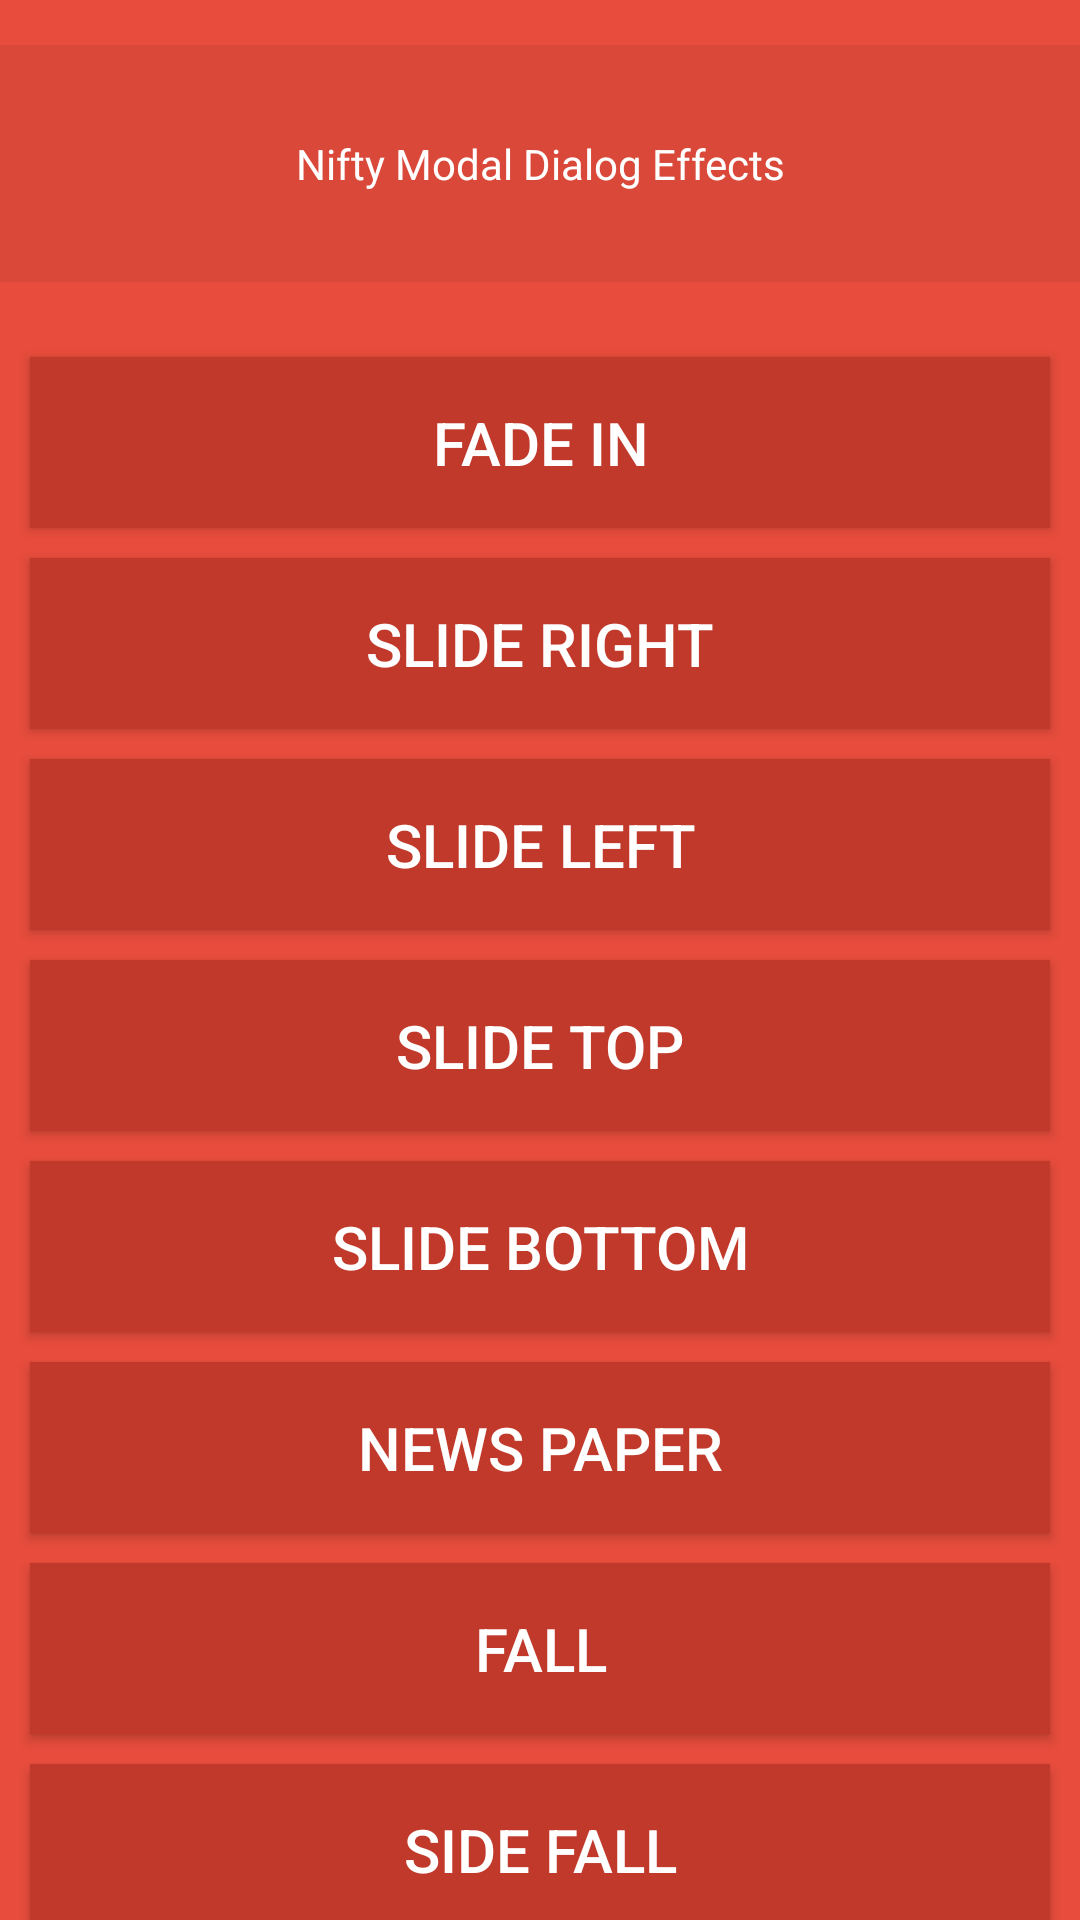

Reconstruct the res/layout file that produces this screen, plus the resources it refers to.
<!-- AndroidManifest.xml: application theme AppTheme -->
<!-- res/layout/activity_main.xml -->
<?xml version="1.0" encoding="utf-8"?>
<LinearLayout
    xmlns:android="http://schemas.android.com/apk/res/android"
    xmlns:tools="http://schemas.android.com/tools"
    android:layout_width="match_parent"
    android:layout_height="match_parent"
    android:background="#e74c3c"
    android:orientation="vertical"
    tools:context=".MainActivity">

    <TextView
        android:id="@+id/title"
        android:layout_width="match_parent"
        android:layout_height="wrap_content"
        android:layout_marginBottom="15dp"
        android:layout_marginTop="15dp"
        android:background="#d94839"
        android:textColor="#FFFFFF"
        android:padding="30dp"
        android:gravity="center"
        android:text="Nifty Modal Dialog Effects" />

    <ScrollView
        android:layout_width="match_parent"
        android:layout_height="wrap_content"
        android:scrollbars="none">
        <LinearLayout
            android:layout_width="match_parent"
            android:layout_height="wrap_content"
            android:orientation="vertical"
            android:padding="5dp">

            <Button
                android:id="@+id/fadein"
                style="@style/my_btn"
                android:text="Fade In"
                />
            <Button
                android:id="@+id/slideright"
                style="@style/my_btn"
                android:text="Slide Right"
                />
            <Button
                android:id="@+id/slideleft"
                style="@style/my_btn"
                android:text="Slide Left"
                />
            <Button
                android:id="@+id/slidetop"
                style="@style/my_btn"
                android:text="Slide Top"
                />
            <Button
                android:id="@+id/slideBottom"
                style="@style/my_btn"
                android:text="Slide Bottom"
                />
            <Button
                android:id="@+id/newspager"
                style="@style/my_btn"
                android:text="News Paper"
                />
            <Button
                android:id="@+id/fall"
                style="@style/my_btn"
                android:text="Fall"
                />
            <Button
                android:id="@+id/sidefall"
                style="@style/my_btn"
                android:text="Side Fall"
                />
            <Button
                android:id="@+id/shake"
                style="@style/my_btn"
                android:text="Shake"
                />
            <Button
                android:id="@+id/fliph"
                style="@style/my_btn"
                android:text="3D Flip (horizontal)"
                />
            <Button
                android:id="@+id/flipv"
                style="@style/my_btn"
                android:text="3D Flip (vertical)"
                />
            <Button
                android:id="@+id/rotatebottom"
                style="@style/my_btn"
                android:text="3D Rotate Bottom"
                />
            <Button
                android:id="@+id/rotateleft"
                style="@style/my_btn"
                android:text="3D Rotate Left"
                />
            <Button
                android:id="@+id/slit"
                style="@style/my_btn"
                android:text="3D Slit"
                />

        </LinearLayout>
    </ScrollView>

</LinearLayout>
<!-- resources referenced by this layout -->
<resources>
  <style name="my_btn">
          <item name="android:layout_width">match_parent</item>
          <item name="android:layout_height">wrap_content</item>
          <item name="android:background">#c0392b</item>
          <item name="android:padding">15dp</item>
          <item name="android:layout_margin">5dp</item>
          <item name="android:textColor">#FFFFFF</item>
          <item name="android:onClick">dialogShow</item>
          <item name="android:textSize">20sp</item>
      </style>
  <style name="AppTheme" parent="Theme.AppCompat.Light.DarkActionBar">
          
          <item name="colorPrimary">@color/colorPrimary</item>
          <item name="colorPrimaryDark">@color/colorPrimaryDark</item>
          <item name="colorAccent">@color/colorAccent</item>
      </style>
  <!-- not gathered from this repository: default colours our renderer supplied (Android Studio template values) -->
  <color name="colorPrimary">#FF6200EE</color>
  <color name="colorPrimaryDark">#FF3700B3</color>
  <color name="colorAccent">#FF03DAC5</color>
</resources>
